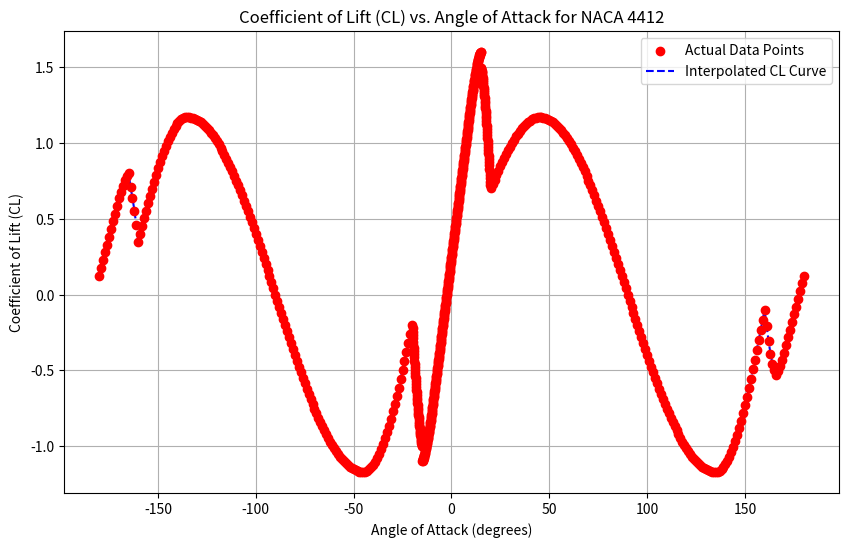

Source code (Python):
import matplotlib.pyplot as plt
import numpy as np

# def read_xplane_airfoil_data(filepath):
#     """
#     Reads an X-Plane 11 airfoil file, extracting aerodynamic coefficients.
#     Assumes the coefficient section starts with "alpha cl cd cm:".
#     """
#     # Flags to track whether we're in the aerodynamic data section
#     in_aero_section = False
    
#     # Storage for the aerodynamic coefficients
#     aero_data = {
#         "alpha": [],
#         "cl": [],
#         "cd": [],
#         "cm": []
#     }

#     with open(filepath, 'r') as file:
#         for line in file:
#             # Trim whitespace and ignore comments
#             line = line.strip()
#             if line.startswith('#') or not line:
#                 continue

#             # Check if we're entering the aerodynamic data section
#             if line.lower() == "alpha cl cd cm:":
#                 in_aero_section = True
#                 continue

#             # Process data if we're in the correct section
#             if in_aero_section:
#                 # Attempt to parse the aerodynamic data
#                 try:
#                     parts = line.split()
#                     # Check if we're transitioning out of the aerodynamic section
#                     if len(parts) < 4:
#                         break  # Exit loop if we don't have 4 parts, indicating end of aero data
#                     alpha, cl, cd, cm = map(float, parts[:4])
#                     aero_data["alpha"].append(alpha)
#                     aero_data["cl"].append(cl)
#                     aero_data["cd"].append(cd)
#                     aero_data["cm"].append(cm)
#                 except ValueError:
#                     # Handle the case where conversion to float fails
#                     print(f"Warning: Could not process line '{line}'. Skipping.")
#                     continue

#     return aero_data

# def check_lengths(aero_data):
#     """
#     Check if the lengths of alpha, cl, cd, and cm lists in the aerodynamic data are the same.
#     """
#     lengths = [len(aero_data[key]) for key in ['alpha', 'cl', 'cd', 'cm']]
#     if len(set(lengths)) == 1:
#         print("All lists are of the same length.")
#     else:
#         print("Warning: Lists are of differing lengths.")

# # Use a relative path since the file is in the same directory as the script
# filename = "physicsEngine\\NACA_4412.txt"
# aero_data = read_xplane_airfoil_data(filename)
# # 00 print(aero_data)

# # Check if alpha, cl, cd, cm are the same length
# check_lengths(aero_data)






# def transform_aero_data(aero_data):
#     """
#     Transforms the aerodynamic data into a dictionary format where CL, CD, and CM are dictionaries
#     with the angle of attack as keys and coefficients as values.
#     """
#     # Initialize the new structure
#     transformed_data = {
#         "CL": {},
#         "CD": {},
#         "CM": {}
#     }

#     # Use zip to iterate over all lists simultaneously
#     for alpha, cl, cd, cm in zip(aero_data["alpha"], aero_data["cl"], aero_data["cd"], aero_data["cm"]):
#         transformed_data["CL"][alpha] = cl
#         transformed_data["CD"][alpha] = cd
#         transformed_data["CM"][alpha] = cm

#     return transformed_data

# # Transform the aerodynamic data to the desired format
# transformed_aero_data = transform_aero_data(aero_data)
# # print(transformed_aero_data)






# Example aerodynamic coefficient lookup tables for NACA 4412 (wing) and NACA 0012 (tail)
# Note: The keys are angles of attack in degrees and the values are aerodynamic coefficients
# You should replace the example values with actual aerodynamic data

wing_aero_data = {
    # NACA 4412 wing aerodynamic data
    "CL": {
        -10: -0.5, 0: 0.0, 10: 1.0, 15: 1.3, 16: 1.4, 17: 1.2, 20: 0.9,
    },
    "CD": {
        -10: 0.02, 0: 0.006, 10: 0.02, 15: 0.03, 16: 0.031, 17: 0.033, 20: 0.045,
    },
    "CM": {
        -10: -0.1, 0: 0.0, 10: -0.02, 15: -0.05, 16: -0.055, 17: -0.06, 20: -0.1,
    }
}

# Recorded from terminal print output
wing_aero_data = {'CL': {-180.0: 0.125, -179.0: 0.176, -178.0: 0.227, -177.0: 0.278, -176.0: 0.329, -175.0: 0.38, -174.0: 0.431, -173.0: 0.482, -172.0: 0.533, -171.0: 0.584, -170.0: 0.635, -169.0: 0.67927, -168.0: 0.7193, -167.0: 0.75425, -166.0: 0.78266, -165.0: 0.8, -164.0: 0.70798, -163.0: 0.6391, -162.0: 0.55435, -161.0: 0.45732, -160.0: 0.35, -159.0: 0.40149, -158.0: 0.45277, -157.0: 0.50365, -156.0: 0.55393, -155.0: 0.60339, -154.0: 0.65186, -153.0: 0.69914, -152.0: 0.74504, -151.0: 0.78938, -150.0: 0.83198, -149.0: 0.87269, -148.0: 0.91133, -147.0: 0.94775, -146.0: 0.98182, -145.0: 1.01339, -144.0: 1.04235, -143.0: 1.06857, -142.0: 1.09196, -141.0: 1.11242, -140.0: 1.12987, -139.0: 1.14424, -138.0: 1.15548, -137.0: 1.16353, -136.0: 1.16838, -135.0: 1.17, -134.0: 1.16929, -133.0: 1.16715, -132.0: 1.16359, -131.0: 1.15861, -130.0: 1.15223, -129.0: 1.14443, -128.0: 1.13525, -127.0: 1.12468, -126.0: 1.11274, -125.0: 1.09944, -124.0: 1.08481, -123.0: 1.06885, -122.0: 1.05159, -121.0: 1.03305, -120.0: 1.01325, -119.0: 0.99222, -118.0: 0.96997, -117.0: 0.94655, -116.0: 0.92197, -115.0: 0.89627, -114.0: 0.86948, -113.0: 0.84163, -112.0: 0.81275, -111.0: 0.78288, -110.0: 0.75206, -109.0: 0.72032, -108.0: 0.68771, -107.0: 0.65426, -106.0: 0.62001, -105.0: 0.585, -104.0: 0.54928, -103.0: 0.51289, -102.0: 0.47588, -101.0: 0.43829, -100.0: 0.40016, -99.0: 0.36155, -98.0: 0.3225, -97.0: 0.28305, -96.0: 0.24326, -95.0: 0.20317, -94.0: 0.16283, -93.0: 0.1223, -92.0: 0.08162, -91.0: 0.04083, -90.0: 0.0, -89.0: -0.04083, -88.0: -0.08161, -87.0: -0.1223, -86.0: -0.16283, -85.0: -0.20317, -84.0: -0.24326, -83.0: -0.28305, -82.0: -0.3225, -81.0: -0.36155, -80.0: -0.40016, -79.0: -0.43829, -78.0: -0.47588, -77.0: -0.51289, -76.0: -0.54928, -75.0: -0.585, -74.0: -0.62001, -73.0: -0.65426, -72.0: -0.68771, -71.0: -0.72032, -70.0: -0.75206, -69.0: -0.78288, -68.0: -0.81275, -67.0: -0.84163, -66.0: -0.86948, -65.0: -0.89627, -64.0: -0.92197, -63.0: -0.94655, -62.0: -0.96997, -61.0: -0.99222, -60.0: -1.01325, -59.0: -1.03305, -58.0: -1.05159, -57.0: -1.06885, -56.0: -1.08481, -55.0: -1.09944, -54.0: -1.11274, -53.0: -1.12468, -52.0: -1.13525, -51.0: -1.14443, -50.0: -1.15223, -49.0: -1.15861, -48.0: -1.16359, -47.0: -1.16715, -46.0: -1.16929, -45.0: -1.17, -44.0: -1.16809, -43.0: -1.16235, -42.0: -1.15282, -41.0: -1.13953, -40.0: -1.12252, -39.0: -1.10188, -38.0: -1.07768, -37.0: -1.05002, -36.0: -1.019, -35.0: -0.98475, -34.0: -0.9474, -33.0: -0.9071, -32.0: -0.86401, -31.0: -0.8183, -30.0: -0.77015, -29.0: -0.71975, -28.0: -0.6673, -27.0: -0.61301, -26.0: -0.55708, -25.0: -0.49975, -24.0: -0.44123, -23.0: -0.38176, -22.0: -0.32157, -21.0: -0.26091, -20.0: -0.2, -19.9: -0.22231, -19.8: -0.24444, -19.7: -0.26638, -19.6: -0.28814, -19.5: -0.30971, -19.4: -0.33109, -19.3: -0.35228, -19.2: -0.37327, -19.1: -0.39406, -19.0: -0.41465, -18.9: -0.43503, -18.8: -0.45521, -18.7: -0.47517, -18.6: -0.49493, -18.5: -0.51446, -18.4: -0.53377, -18.3: -0.55285, -18.2: -0.57171, -18.1: -0.59033, -18.0: -0.60871, -17.9: -0.62685, -17.8: -0.64473, -17.7: -0.66237, -17.6: -0.67975, -17.5: -0.69686, -17.4: -0.7137, -17.3: -0.73026, -17.2: -0.74653, -17.1: -0.76251, -17.0: -0.77819, -16.9: -0.79356, -16.8: -0.80861, -16.7: -0.82333, -16.6: -0.83771, -16.5: -0.85173, -16.4: -0.86538, -16.3: -0.87865, -16.2: -0.89151, -16.1: -0.90395, -16.0: -0.91595, -15.9: -0.92748, -15.8: -0.9385, -15.7: -0.94899, -15.6: -0.95889, -15.5: -0.96815, -15.4: -0.9767, -15.3: -0.98442, -15.2: -0.99117, -15.1: -0.99665, -15.0: -1.0, -14.9: -1.09862, -14.8: -1.09636, -14.7: -1.09357, -14.6: -1.09039, -14.5: -1.08686, -14.4: -1.08304, -14.3: -1.07896, -14.2: -1.07463, -14.1: -1.07008, -14.0: -1.06533, -13.9: -1.06038, -13.8: -1.05525, -13.7: -1.04994, -13.6: -1.04447, -13.5: -1.03884, -13.4: -1.03305, -13.3: -1.02712, -13.2: -1.02105, -13.1: -1.01484, -13.0: -1.0085, -12.9: -1.00204, -12.8: -0.99544, -12.7: -0.98873, -12.6: -0.9819, -12.5: -0.97495, -12.4: -0.9679, -12.3: -0.96073, -12.2: -0.95345, -12.1: -0.94607, -12.0: -0.93859, -11.9: -0.93101, -11.8: -0.92333, -11.7: -0.91555, -11.6: -0.90768, -11.5: -0.89971, -11.4: -0.89166, -11.3: -0.88351, -11.2: -0.87527, -11.1: -0.86695, -11.0: -0.85854, -10.9: -0.85005, -10.8: -0.84147, -10.7: -0.83282, -10.6: -0.82408, -10.5: -0.81526, -10.4: -0.80636, -10.3: -0.79738, -10.2: -0.78833, -10.1: -0.7792, -10.0: -0.77, -9.9: -0.7598, -9.8: -0.7496, -9.7: -0.7394, -9.6: -0.7292, -9.5: -0.719, -9.4: -0.7088, -9.3: -0.6986, -9.2: -0.6884, -9.1: -0.6782, -9.0: -0.668, -8.9: -0.6578, -8.8: -0.6476, -8.7: -0.6374, -8.6: -0.6272, -8.5: -0.617, -8.4: -0.6068, -8.3: -0.5966, -8.2: -0.5864, -8.1: -0.5762, -8.0: -0.566, -7.9: -0.5558, -7.8: -0.5456, -7.7: -0.5354, -7.6: -0.5252, -7.5: -0.515, -7.4: -0.5048, -7.3: -0.4946, -7.2: -0.4844, -7.1: -0.4742, -7.0: -0.464, -6.9: -0.4538, -6.8: -0.4436, -6.7: -0.4334, -6.6: -0.4232, -6.5: -0.413, -6.4: -0.4028, -6.3: -0.3926, -6.2: -0.3824, -6.1: -0.3722, -6.0: -0.362, -5.9: -0.3518, -5.8: -0.3416, -5.7: -0.3314, -5.6: -0.3212, -5.5: -0.311, -5.4: -0.3008, -5.3: -0.2906, -5.2: -0.2804, -5.1: -0.2702, -5.0: -0.26, -4.9: -0.2498, -4.8: -0.2396, -4.7: -0.2294, -4.6: -0.2192, -4.5: -0.209, -4.4: -0.1988, -4.3: -0.1886, -4.2: -0.1784, -4.1: -0.1682, -4.0: -0.158, -3.9: -0.1478, -3.8: -0.1376, -3.7: -0.1274, -3.6: -0.1172, -3.5: -0.107, -3.4: -0.0968, -3.3: -0.0866, -3.2: -0.0764, -3.1: -0.0662, -3.0: -0.056, -2.9: -0.0458, -2.8: -0.0356, -2.7: -0.0254, -2.6: -0.0152, -2.5: -0.005, -2.4: 0.0052, -2.3: 0.0154, -2.2: 0.0256, -2.1: 0.0358, -2.0: 0.046, -1.9: 0.0562, -1.8: 0.0664, -1.7: 0.0766, -1.6: 0.0868, -1.5: 0.097, -1.4: 0.1072, -1.3: 0.1174, -1.2: 0.1276, -1.1: 0.1378, -1.0: 0.148, -0.9: 0.1582, -0.8: 0.1684, -0.7: 0.1786, -0.6: 0.1888, -0.5: 0.199, -0.4: 0.2092, -0.3: 0.2194, -0.2: 0.2296, -0.1: 0.2398, 0.0: 0.25, 0.1: 0.2602, 0.2: 0.2704, 0.3: 0.2806, 0.4: 0.2908, 0.5: 0.301, 0.6: 0.3112, 0.7: 0.3214, 0.8: 0.3316, 0.9: 0.3418, 1.0: 0.352, 1.1: 0.3622, 1.2: 0.3724, 1.3: 0.3826, 1.4: 0.3928, 1.5: 0.403, 1.6: 0.4132, 1.7: 0.4234, 1.8: 0.4336, 1.9: 0.4438, 2.0: 0.454, 2.1: 0.4642, 2.2: 0.4744, 2.3: 0.4846, 2.4: 0.4948, 2.5: 0.505, 2.6: 0.5152, 2.7: 0.5254, 2.8: 0.5356, 2.9: 0.5458, 3.0: 0.556, 3.1: 0.5662, 3.2: 0.5764, 3.3: 0.5866, 3.4: 0.5968, 3.5: 0.607, 3.6: 0.6172, 3.7: 0.6274, 3.8: 0.6376, 3.9: 0.6478, 4.0: 0.658, 4.1: 0.6682, 4.2: 0.6784, 4.3: 0.6886, 4.4: 0.6988, 4.5: 0.709, 4.6: 0.7192, 4.7: 0.7294, 4.8: 0.7396, 4.9: 0.7498, 5.0: 0.76, 5.1: 0.7702, 5.2: 0.7804, 5.3: 0.7906, 5.4: 0.8008, 5.5: 0.811, 5.6: 0.8212, 5.7: 0.8314, 5.8: 0.8416, 5.9: 0.8518, 6.0: 0.862, 6.1: 0.8722, 6.2: 0.8824, 6.3: 0.8926, 6.4: 0.9028, 6.5: 0.913, 6.6: 0.9232, 6.7: 0.9334, 6.8: 0.9436, 6.9: 0.9538, 7.0: 0.964, 7.1: 0.9742, 7.2: 0.9844, 7.3: 0.9946, 7.4: 1.0048, 7.5: 1.015, 7.6: 1.0252, 7.7: 1.0354, 7.8: 1.0456, 7.9: 1.0558, 8.0: 1.066, 8.1: 1.0762, 8.2: 1.0864, 8.3: 1.0966, 8.4: 1.1068, 8.5: 1.117, 8.6: 1.1272, 8.7: 1.1374, 8.8: 1.1476, 8.9: 1.1578, 9.0: 1.168, 9.1: 1.1782, 9.2: 1.1884, 9.3: 1.1986, 9.4: 1.2088, 9.5: 1.219, 9.6: 1.2292, 9.7: 1.2394, 9.8: 1.2496, 9.9: 1.2598, 10.0: 1.27, 10.1: 1.2792, 10.2: 1.28833, 10.3: 1.29738, 10.4: 1.30636, 10.5: 1.31526, 10.6: 1.32408, 10.7: 1.33282, 10.8: 1.34147, 10.9: 1.35005, 11.0: 1.35854, 11.1: 1.36695, 11.2: 1.37527, 11.3: 1.38351, 11.4: 1.39166, 11.5: 1.39971, 11.6: 1.40768, 11.7: 1.41555, 11.8: 1.42333, 11.9: 1.43101, 12.0: 1.43859, 12.1: 1.44607, 12.2: 1.45345, 12.3: 1.46073, 12.4: 1.4679, 12.5: 1.47495, 12.6: 1.4819, 12.7: 1.48873, 12.8: 1.49544, 12.9: 1.50204, 13.0: 1.5085, 13.1: 1.51484, 13.2: 1.52105, 13.3: 1.52712, 13.4: 1.53305, 13.5: 1.53884, 13.6: 1.54447, 13.7: 1.54994, 13.8: 1.55525, 13.9: 1.56038, 14.0: 1.56533, 14.1: 1.57008, 14.2: 1.57463, 14.3: 1.57896, 14.4: 1.58304, 14.5: 1.58686, 14.6: 1.59039, 14.7: 1.59357, 14.8: 1.59636, 14.9: 1.59862, 15.0: 1.6, 15.1: 1.49665, 15.2: 1.49117, 15.3: 1.48442, 15.4: 1.4767, 15.5: 1.46815, 15.6: 1.45889, 15.7: 1.44899, 15.8: 1.4385, 15.9: 1.42748, 16.0: 1.41595, 16.1: 1.40395, 16.2: 1.39151, 16.3: 1.37865, 16.4: 1.36538, 16.5: 1.35173, 16.6: 1.33771, 16.7: 1.32333, 16.8: 1.30861, 16.9: 1.29356, 17.0: 1.27819, 17.1: 1.26251, 17.2: 1.24653, 17.3: 1.23026, 17.4: 1.2137, 17.5: 1.19686, 17.6: 1.17975, 17.7: 1.16237, 17.8: 1.14473, 17.9: 1.12685, 18.0: 1.10871, 18.1: 1.09033, 18.2: 1.07171, 18.3: 1.05285, 18.4: 1.03377, 18.5: 1.01446, 18.6: 0.99493, 18.7: 0.97517, 18.8: 0.95521, 18.9: 0.93503, 19.0: 0.91465, 19.1: 0.89406, 19.2: 0.87327, 19.3: 0.85228, 19.4: 0.83109, 19.5: 0.80971, 19.6: 0.78814, 19.7: 0.76638, 19.8: 0.74444, 19.9: 0.72231, 20.0: 0.7, 21.0: 0.72951, 22.0: 0.75891, 23.0: 0.78807, 24.0: 0.81688, 25.0: 0.84524, 26.0: 0.87302, 27.0: 0.90012, 28.0: 0.92642, 29.0: 0.95184, 30.0: 0.97626, 31.0: 0.99959, 32.0: 1.02174, 33.0: 1.04262, 34.0: 1.06214, 35.0: 1.08024, 36.0: 1.09683, 37.0: 1.11186, 38.0: 1.12527, 39.0: 1.13699, 40.0: 1.147, 41.0: 1.15523, 42.0: 1.16167, 43.0: 1.16629, 44.0: 1.16907, 45.0: 1.17, 46.0: 1.16929, 47.0: 1.16715, 48.0: 1.16359, 49.0: 1.15861, 50.0: 1.15223, 51.0: 1.14443, 52.0: 1.13525, 53.0: 1.12468, 54.0: 1.11274, 55.0: 1.09944, 56.0: 1.08481, 57.0: 1.06885, 58.0: 1.05159, 59.0: 1.03305, 60.0: 1.01325, 61.0: 0.99222, 62.0: 0.96997, 63.0: 0.94655, 64.0: 0.92197, 65.0: 0.89627, 66.0: 0.86948, 67.0: 0.84163, 68.0: 0.81275, 69.0: 0.78288, 70.0: 0.75206, 71.0: 0.72032, 72.0: 0.68771, 73.0: 0.65426, 74.0: 0.62001, 75.0: 0.585, 76.0: 0.54928, 77.0: 0.51289, 78.0: 0.47588, 79.0: 0.43829, 80.0: 0.40016, 81.0: 0.36155, 82.0: 0.3225, 83.0: 0.28305, 84.0: 0.24326, 85.0: 0.20317, 86.0: 0.16283, 87.0: 0.1223, 88.0: 0.08161, 89.0: 0.04083, 90.0: -0.0, 91.0: -0.04083, 92.0: -0.08162, 93.0: -0.1223, 94.0: -0.16283, 95.0: -0.20317, 96.0: -0.24326, 97.0: -0.28305, 98.0: -0.3225, 99.0: -0.36155, 100.0: -0.40016, 101.0: -0.43829, 102.0: -0.47588, 103.0: -0.51289, 104.0: -0.54928, 105.0: -0.585, 106.0: -0.62001, 107.0: -0.65426, 108.0: -0.68771, 109.0: -0.72032, 110.0: -0.75206, 111.0: -0.78288, 112.0: -0.81275, 113.0: -0.84163, 114.0: -0.86948, 115.0: -0.89627, 116.0: -0.92197, 117.0: -0.94655, 118.0: -0.96997, 119.0: -0.99222, 120.0: -1.01325, 121.0: -1.03305, 122.0: -1.05159, 123.0: -1.06885, 124.0: -1.08481, 125.0: -1.09944, 126.0: -1.11274, 127.0: -1.12468, 128.0: -1.13525, 129.0: -1.14443, 130.0: -1.15223, 131.0: -1.15861, 132.0: -1.16359, 133.0: -1.16715, 134.0: -1.16929, 135.0: -1.17, 136.0: -1.16789, 137.0: -1.16156, 138.0: -1.15105, 139.0: -1.13638, 140.0: -1.11763, 141.0: -1.09486, 142.0: -1.06816, 143.0: -1.03765, 144.0: -1.00343, 145.0: -0.96565, 146.0: -0.92445, 147.0: -0.88, 148.0: -0.83247, 149.0: -0.78204, 150.0: -0.72893, 151.0: -0.67333, 152.0: -0.61548, 153.0: -0.55558, 154.0: -0.49389, 155.0: -0.43065, 156.0: -0.3661, 157.0: -0.3005, 158.0: -0.23411, 159.0: -0.16719, 160.0: -0.1, 161.0: -0.20732, 162.0: -0.30435, 163.0: -0.3891, 164.0: -0.45798, 165.0: -0.5, 166.0: -0.53266, 167.0: -0.50425, 168.0: -0.4693, 169.0: -0.42927, 170.0: -0.385, 171.0: -0.334, 172.0: -0.283, 173.0: -0.232, 174.0: -0.181, 175.0: -0.13, 176.0: -0.079, 177.0: -0.028, 178.0: 0.023, 179.0: 0.074, 180.0: 0.125}, 'CD': {-180.0: 0.02402, -179.0: 0.02402, -178.0: 0.02428, -177.0: 0.02489, -176.0: 0.02593, -175.0: 0.02744, -174.0: 0.02946, -173.0: 0.03201, -172.0: 0.03513, -171.0: 0.03883, -170.0: 0.04315, -169.0: 0.0481, -168.0: 0.05371, -167.0: 0.05998, -166.0: 0.06694, -165.0: 0.07461, -164.0: 0.08299, -163.0: 0.09211, -162.0: 0.10198, -161.0: 0.1126, -160.0: 0.124, -159.0: 0.12901, -158.0: 0.13507, -157.0: 0.14215, -156.0: 0.15022, -155.0: 0.15926, -154.0: 0.16923, -153.0: 0.18011, -152.0: 0.19188, -151.0: 0.20449, -150.0: 0.21793, -149.0: 0.23217, -148.0: 0.24717, -147.0: 0.2629, -146.0: 0.27934, -145.0: 0.29646, -144.0: 0.31422, -143.0: 0.33259, -142.0: 0.35154, -141.0: 0.37104, -140.0: 0.39105, -139.0: 0.41155, -138.0: 0.43251, -137.0: 0.45388, -136.0: 0.47564, -135.0: 0.49775, -134.0: 0.52018, -133.0: 0.5429, -132.0: 0.56587, -131.0: 0.58905, -130.0: 0.61242, -129.0: 0.63593, -128.0: 0.65956, -127.0: 0.68326, -126.0: 0.707, -125.0: 0.73076, -124.0: 0.75448, -123.0: 0.77814, -122.0: 0.80169, -121.0: 0.82511, -120.0: 0.84835, -119.0: 0.87138, -118.0: 0.89417, -117.0: 0.91667, -116.0: 0.93885, -115.0: 0.96067, -114.0: 0.98209, -113.0: 1.00308, -112.0: 1.02361, -111.0: 1.04362, -110.0: 1.06309, -109.0: 1.08198, -108.0: 1.10024, -107.0: 1.11785, -106.0: 1.13476, -105.0: 1.15094, -104.0: 1.16635, -103.0: 1.18095, -102.0: 1.1947, -101.0: 1.20757, -100.0: 1.21952, -99.0: 1.23051, -98.0: 1.24049, -97.0: 1.24945, -96.0: 1.25733, -95.0: 1.2641, -94.0: 1.26973, -93.0: 1.27417, -92.0: 1.27738, -91.0: 1.27934, -90.0: 1.28, -89.0: 1.2793, -88.0: 1.27723, -87.0: 1.27383, -86.0: 1.26914, -85.0: 1.26319, -84.0: 1.25602, -83.0: 1.24768, -82.0: 1.2382, -81.0: 1.22763, -80.0: 1.21599, -79.0: 1.20334, -78.0: 1.18971, -77.0: 1.17513, -76.0: 1.15965, -75.0: 1.14332, -74.0: 1.12616, -73.0: 1.10821, -72.0: 1.08952, -71.0: 1.07013, -70.0: 1.05007, -69.0: 1.02939, -68.0: 1.00812, -67.0: 0.9863, -66.0: 0.96398, -65.0: 0.94118, -64.0: 0.91795, -63.0: 0.89433, -62.0: 0.87036, -61.0: 0.84607, -60.0: 0.82151, -59.0: 0.79671, -58.0: 0.77171, -57.0: 0.74654, -56.0: 0.72126, -55.0: 0.69588, -54.0: 0.67046, -53.0: 0.64503, -52.0: 0.61962, -51.0: 0.59428, -50.0: 0.56903, -49.0: 0.54393, -48.0: 0.51899, -47.0: 0.49427, -46.0: 0.46979, -45.0: 0.44559, -44.0: 0.42171, -43.0: 0.39818, -42.0: 0.37504, -41.0: 0.35231, -40.0: 0.33005, -39.0: 0.30827, -38.0: 0.28702, -37.0: 0.26632, -36.0: 0.24622, -35.0: 0.22674, -34.0: 0.20792, -33.0: 0.18979, -32.0: 0.17238, -31.0: 0.15572, -30.0: 0.13985, -29.0: 0.12479, -28.0: 0.11058, -27.0: 0.09725, -26.0: 0.08483, -25.0: 0.07334, -24.0: 0.06282, -23.0: 0.0533, -22.0: 0.0448, -21.0: 0.03736, -20.0: 0.031, -19.9: 0.03071, -19.8: 0.03041, -19.7: 0.03012, -19.6: 0.02984, -19.5: 0.02955, -19.4: 0.02927, -19.3: 0.02898, -19.2: 0.0287, -19.1: 0.02843, -19.0: 0.02815, -18.9: 0.02788, -18.8: 0.0276, -18.7: 0.02733, -18.6: 0.02706, -18.5: 0.0268, -18.4: 0.02653, -18.3: 0.02627, -18.2: 0.02601, -18.1: 0.02575, -18.0: 0.02549, -17.9: 0.02524, -17.8: 0.02499, -17.7: 0.02473, -17.6: 0.02448, -17.5: 0.02424, -17.4: 0.02399, -17.3: 0.02375, -17.2: 0.02351, -17.1: 0.02327, -17.0: 0.02303, -16.9: 0.02279, -16.8: 0.02256, -16.7: 0.02232, -16.6: 0.02209, -16.5: 0.02186, -16.4: 0.02164, -16.3: 0.02141, -16.2: 0.02119, -16.1: 0.02097, -16.0: 0.02075, -15.9: 0.02053, -15.8: 0.02031, -15.7: 0.0201, -15.6: 0.01989, -15.5: 0.01968, -15.4: 0.01947, -15.3: 0.01926, -15.2: 0.01906, -15.1: 0.01885, -15.0: 0.01865, -14.9: 0.01845, -14.8: 0.01825, -14.7: 0.01806, -14.6: 0.01786, -14.5: 0.01767, -14.4: 0.01748, -14.3: 0.01729, -14.2: 0.01711, -14.1: 0.01692, -14.0: 0.01674, -13.9: 0.01655, -13.8: 0.01637, -13.7: 0.0162, -13.6: 0.01602, -13.5: 0.01584, -13.4: 0.01567, -13.3: 0.0155, -13.2: 0.01533, -13.1: 0.01516, -13.0: 0.015, -12.9: 0.01483, -12.8: 0.01467, -12.7: 0.01451, -12.6: 0.01435, -12.5: 0.01419, -12.4: 0.01403, -12.3: 0.01388, -12.2: 0.01373, -12.1: 0.01358, -12.0: 0.01343, -11.9: 0.01328, -11.8: 0.01313, -11.7: 0.01299, -11.6: 0.01285, -11.5: 0.01271, -11.4: 0.01257, -11.3: 0.01243, -11.2: 0.01229, -11.1: 0.01216, -11.0: 0.01203, -10.9: 0.01189, -10.8: 0.01177, -10.7: 0.01164, -10.6: 0.01151, -10.5: 0.01139, -10.4: 0.01126, -10.3: 0.01114, -10.2: 0.01102, -10.1: 0.0109, -10.0: 0.01079, -9.9: 0.01067, -9.8: 0.01056, -9.7: 0.01045, -9.6: 0.01034, -9.5: 0.01023, -9.4: 0.01012, -9.3: 0.01002, -9.2: 0.00991, -9.1: 0.00981, -9.0: 0.00971, -8.9: 0.00961, -8.8: 0.00951, -8.7: 0.00941, -8.6: 0.00932, -8.5: 0.00923, -8.4: 0.00913, -8.3: 0.00904, -8.2: 0.00895, -8.1: 0.00887, -8.0: 0.00878, -7.9: 0.0087, -7.8: 0.00861, -7.7: 0.00853, -7.6: 0.00845, -7.5: 0.00837, -7.4: 0.0083, -7.3: 0.00822, -7.2: 0.00815, -7.1: 0.00807, -7.0: 0.008, -6.9: 0.00793, -6.8: 0.00786, -6.7: 0.0078, -6.6: 0.00773, -6.5: 0.00767, -6.4: 0.0076, -6.3: 0.00754, -6.2: 0.00748, -6.1: 0.00742, -6.0: 0.00736, -5.9: 0.00731, -5.8: 0.00725, -5.7: 0.0072, -5.6: 0.00715, -5.5: 0.0071, -5.4: 0.00705, -5.3: 0.007, -5.2: 0.00695, -5.1: 0.00691, -5.0: 0.00686, -4.9: 0.00682, -4.8: 0.00678, -4.7: 0.00673, -4.6: 0.0067, -4.5: 0.00666, -4.4: 0.00662, -4.3: 0.00658, -4.2: 0.00655, -4.1: 0.00652, -4.0: 0.00648, -3.9: 0.00645, -3.8: 0.00642, -3.7: 0.00639, -3.6: 0.00637, -3.5: 0.00634, -3.4: 0.00631, -3.3: 0.00629, -3.2: 0.00627, -3.1: 0.00624, -3.0: 0.00622, -2.9: 0.0062, -2.8: 0.00618, -2.7: 0.00617, -2.6: 0.00615, -2.5: 0.00613, -2.4: 0.00612, -2.3: 0.00611, -2.2: 0.00609, -2.1: 0.00608, -2.0: 0.00607, -1.9: 0.00606, -1.8: 0.00605, -1.7: 0.00604, -1.6: 0.00603, -1.5: 0.00603, -1.4: 0.00602, -1.3: 0.00602, -1.2: 0.00601, -1.1: 0.00601, -1.0: 0.00601, -0.9: 0.006, -0.8: 0.006, -0.7: 0.006, -0.6: 0.006, -0.5: 0.006, -0.4: 0.006, -0.3: 0.006, -0.2: 0.006, -0.1: 0.006, 0.0: 0.00601, 0.1: 0.00601, 0.2: 0.00601, 0.3: 0.00602, 0.4: 0.00602, 0.5: 0.00603, 0.6: 0.00603, 0.7: 0.00604, 0.8: 0.00605, 0.9: 0.00606, 1.0: 0.00607, 1.1: 0.00608, 1.2: 0.00609, 1.3: 0.0061, 1.4: 0.00612, 1.5: 0.00613, 1.6: 0.00615, 1.7: 0.00616, 1.8: 0.00618, 1.9: 0.0062, 2.0: 0.00622, 2.1: 0.00624, 2.2: 0.00626, 2.3: 0.00629, 2.4: 0.00631, 2.5: 0.00633, 2.6: 0.00636, 2.7: 0.00639, 2.8: 0.00642, 2.9: 0.00645, 3.0: 0.00648, 3.1: 0.00651, 3.2: 0.00654, 3.3: 0.00658, 3.4: 0.00661, 3.5: 0.00665, 3.6: 0.00669, 3.7: 0.00673, 3.8: 0.00677, 3.9: 0.00681, 4.0: 0.00685, 4.1: 0.0069, 4.2: 0.00694, 4.3: 0.00699, 4.4: 0.00704, 4.5: 0.00709, 4.6: 0.00714, 4.7: 0.00719, 4.8: 0.00724, 4.9: 0.0073, 5.0: 0.00735, 5.1: 0.00741, 5.2: 0.00747, 5.3: 0.00753, 5.4: 0.00759, 5.5: 0.00765, 5.6: 0.00772, 5.7: 0.00778, 5.8: 0.00785, 5.9: 0.00792, 6.0: 0.00799, 6.1: 0.00806, 6.2: 0.00813, 6.3: 0.00821, 6.4: 0.00828, 6.5: 0.00836, 6.6: 0.00844, 6.7: 0.00852, 6.8: 0.0086, 6.9: 0.00868, 7.0: 0.00876, 7.1: 0.00885, 7.2: 0.00894, 7.3: 0.00903, 7.4: 0.00912, 7.5: 0.00921, 7.6: 0.0093, 7.7: 0.0094, 7.8: 0.00949, 7.9: 0.00959, 8.0: 0.00969, 8.1: 0.00979, 8.2: 0.00989, 8.3: 0.01, 8.4: 0.0101, 8.5: 0.01021, 8.6: 0.01032, 8.7: 0.01043, 8.8: 0.01054, 8.9: 0.01065, 9.0: 0.01077, 9.1: 0.01088, 9.2: 0.011, 9.3: 0.01112, 9.4: 0.01124, 9.5: 0.01136, 9.6: 0.01149, 9.7: 0.01161, 9.8: 0.01174, 9.9: 0.01187, 10.0: 0.012, 10.1: 0.01213, 10.2: 0.01227, 10.3: 0.0124, 10.4: 0.01254, 10.5: 0.01268, 10.6: 0.01282, 10.7: 0.01296, 10.8: 0.0131, 10.9: 0.01325, 11.0: 0.0134, 11.1: 0.01355, 11.2: 0.0137, 11.3: 0.01385, 11.4: 0.014, 11.5: 0.01416, 11.6: 0.01432, 11.7: 0.01448, 11.8: 0.01464, 11.9: 0.0148, 12.0: 0.01496, 12.1: 0.01513, 12.2: 0.0153, 12.3: 0.01547, 12.4: 0.01564, 12.5: 0.01581, 12.6: 0.01598, 12.7: 0.01616, 12.8: 0.01634, 12.9: 0.01652, 13.0: 0.0167, 13.1: 0.01688, 13.2: 0.01707, 13.3: 0.01726, 13.4: 0.01744, 13.5: 0.01763, 13.6: 0.01783, 13.7: 0.01802, 13.8: 0.01822, 13.9: 0.01841, 14.0: 0.01861, 14.1: 0.01881, 14.2: 0.01902, 14.3: 0.01922, 14.4: 0.01943, 14.5: 0.01964, 14.6: 0.01985, 14.7: 0.02006, 14.8: 0.02027, 14.9: 0.02049, 15.0: 0.02071, 15.1: 0.02092, 15.2: 0.02115, 15.3: 0.02137, 15.4: 0.02159, 15.5: 0.02182, 15.6: 0.02205, 15.7: 0.02228, 15.8: 0.02251, 15.9: 0.02275, 16.0: 0.02298, 16.1: 0.02322, 16.2: 0.02346, 16.3: 0.0237, 16.4: 0.02394, 16.5: 0.02419, 16.6: 0.02444, 16.7: 0.02469, 16.8: 0.02494, 16.9: 0.02519, 17.0: 0.02544, 17.1: 0.0257, 17.2: 0.02596, 17.3: 0.02622, 17.4: 0.02648, 17.5: 0.02675, 17.6: 0.02701, 17.7: 0.02728, 17.8: 0.02755, 17.9: 0.02782, 18.0: 0.0281, 18.1: 0.02837, 18.2: 0.02865, 18.3: 0.02893, 18.4: 0.02921, 18.5: 0.02949, 18.6: 0.02978, 18.7: 0.03007, 18.8: 0.03036, 18.9: 0.03065, 19.0: 0.03094, 19.1: 0.03124, 19.2: 0.03153, 19.3: 0.03183, 19.4: 0.03213, 19.5: 0.03244, 19.6: 0.03274, 19.7: 0.03305, 19.8: 0.03336, 19.9: 0.03367, 20.0: 0.03398, 21.0: 0.0403, 22.0: 0.0477, 23.0: 0.05615, 24.0: 0.06563, 25.0: 0.0761, 26.0: 0.08754, 27.0: 0.09991, 28.0: 0.11319, 29.0: 0.12735, 30.0: 0.14235, 31.0: 0.15817, 32.0: 0.17478, 33.0: 0.19213, 34.0: 0.21021, 35.0: 0.22898, 36.0: 0.2484, 37.0: 0.26845, 38.0: 0.28909, 39.0: 0.31029, 40.0: 0.332, 41.0: 0.35421, 42.0: 0.37688, 43.0: 0.39997, 44.0: 0.42344, 45.0: 0.44727, 46.0: 0.47141, 47.0: 0.49583, 48.0: 0.5205, 49.0: 0.54538, 50.0: 0.57043, 51.0: 0.59561, 52.0: 0.6209, 53.0: 0.64625, 54.0: 0.67163, 55.0: 0.697, 56.0: 0.72232, 57.0: 0.74756, 58.0: 0.77267, 59.0: 0.79762, 60.0: 0.82237, 61.0: 0.84688, 62.0: 0.87112, 63.0: 0.89505, 64.0: 0.91862, 65.0: 0.9418, 66.0: 0.96456, 67.0: 0.98684, 68.0: 1.00862, 69.0: 1.02985, 70.0: 1.05049, 71.0: 1.07051, 72.0: 1.08987, 73.0: 1.10852, 74.0: 1.12643, 75.0: 1.14356, 76.0: 1.15987, 77.0: 1.17532, 78.0: 1.18987, 79.0: 1.20348, 80.0: 1.21611, 81.0: 1.22772, 82.0: 1.23828, 83.0: 1.24774, 84.0: 1.25606, 85.0: 1.26322, 86.0: 1.26916, 87.0: 1.27384, 88.0: 1.27724, 89.0: 1.2793, 90.0: 1.28, 91.0: 1.27934, 92.0: 1.2774, 93.0: 1.27421, 94.0: 1.2698, 95.0: 1.26422, 96.0: 1.2575, 97.0: 1.24968, 98.0: 1.24079, 99.0: 1.23087, 100.0: 1.21997, 101.0: 1.20812, 102.0: 1.19534, 103.0: 1.1817, 104.0: 1.16721, 105.0: 1.15192, 106.0: 1.13587, 107.0: 1.11909, 108.0: 1.10162, 109.0: 1.0835, 110.0: 1.06476, 111.0: 1.04545, 112.0: 1.02559, 113.0: 1.00524, 114.0: 0.98442, 115.0: 0.96317, 116.0: 0.94153, 117.0: 0.91953, 118.0: 0.89722, 119.0: 0.87463, 120.0: 0.8518, 121.0: 0.82875, 122.0: 0.80554, 123.0: 0.78219, 124.0: 0.75874, 125.0: 0.73523, 126.0: 0.7117, 127.0: 0.68817, 128.0: 0.66468, 129.0: 0.64128, 130.0: 0.61798, 131.0: 0.59484, 132.0: 0.57188, 133.0: 0.54914, 134.0: 0.52665, 135.0: 0.50445, 136.0: 0.48256, 137.0: 0.46103, 138.0: 0.43988, 139.0: 0.41916, 140.0: 0.39888, 141.0: 0.37909, 142.0: 0.35982, 143.0: 0.34109, 144.0: 0.32294, 145.0: 0.30541, 146.0: 0.28851, 147.0: 0.27229, 148.0: 0.25677, 149.0: 0.24198, 150.0: 0.22796, 151.0: 0.21472, 152.0: 0.20231, 153.0: 0.19075, 154.0: 0.18006, 155.0: 0.17028, 156.0: 0.16144, 157.0: 0.15355, 158.0: 0.14666, 159.0: 0.14078, 160.0: 0.13593, 161.0: 0.12377, 162.0: 0.11238, 163.0: 0.10177, 164.0: 0.09192, 165.0: 0.08282, 166.0: 0.07445, 167.0: 0.0668, 168.0: 0.05985, 169.0: 0.05359, 170.0: 0.048, 171.0: 0.04306, 172.0: 0.03875, 173.0: 0.03506, 174.0: 0.03195, 175.0: 0.02941, 176.0: 0.02741, 177.0: 0.02591, 178.0: 0.02488, 179.0: 0.02427, 180.0: 0.02402}, 'CM': {-180.0: -0.0, -179.0: 0.0001, -178.0: 0.00021, -177.0: 0.00033, -176.0: 0.00045, -175.0: 0.0006, -174.0: 0.00077, -173.0: 0.00098, -172.0: 0.00122, -171.0: 0.00152, -170.0: 0.00187, -169.0: 0.00229, -168.0: 0.00279, -167.0: 0.00337, -166.0: 0.00405, -165.0: 0.00483, -164.0: 0.00572, -163.0: 0.00673, -162.0: 0.00788, -161.0: 0.00916, -160.0: 0.0106, -159.0: 0.01156, -158.0: 0.01265, -157.0: 0.01389, -156.0: 0.01528, -155.0: 0.01683, -154.0: 0.01855, -153.0: 0.02044, -152.0: 0.02252, -151.0: 0.02479, -150.0: 0.02724, -149.0: 0.02989, -148.0: 0.03274, -147.0: 0.0358, -146.0: 0.03905, -145.0: 0.04251, -144.0: 0.04617, -143.0: 0.05004, -142.0: 0.05411, -141.0: 0.05837, -140.0: 0.06284, -139.0: 0.0675, -138.0: 0.07235, -137.0: 0.07739, -136.0: 0.0826, -135.0: 0.08799, -134.0: 0.09355, -133.0: 0.09926, -132.0: 0.10513, -131.0: 0.11114, -130.0: 0.11728, -129.0: 0.12355, -128.0: 0.12993, -127.0: 0.13642, -126.0: 0.14299, -125.0: 0.14965, -124.0: 0.15637, -123.0: 0.16315, -122.0: 0.16997, -121.0: 0.17681, -120.0: 0.18367, -119.0: 0.19053, -118.0: 0.19738, -117.0: 0.20419, -116.0: 0.21096, -115.0: 0.21766, -114.0: 0.2243, -113.0: 0.23084, -112.0: 0.23727, -111.0: 0.24358, -110.0: 0.24974, -109.0: 0.25576, -108.0: 0.2616, -107.0: 0.26725, -106.0: 0.2727, -105.0: 0.27793, -104.0: 0.28293, -103.0: 0.28767, -102.0: 0.29215, -101.0: 0.29635, -100.0: 0.30025, -99.0: 0.30384, -98.0: 0.30711, -97.0: 0.31003, -96.0: 0.31261, -95.0: 0.31482, -94.0: 0.31666, -93.0: 0.3181, -92.0: 0.31915, -91.0: 0.31979, -90.0: 0.32, -89.0: 0.31978, -88.0: 0.31911, -87.0: 0.31802, -86.0: 0.31651, -85.0: 0.3146, -84.0: 0.31229, -83.0: 0.3096, -82.0: 0.30654, -81.0: 0.30313, -80.0: 0.29938, -79.0: 0.29531, -78.0: 0.29093, -77.0: 0.28625, -76.0: 0.2813, -75.0: 0.27609, -74.0: 0.27063, -73.0: 0.26495, -72.0: 0.25905, -71.0: 0.25296, -70.0: 0.24669, -69.0: 0.24025, -68.0: 0.23368, -67.0: 0.22697, -66.0: 0.22016, -65.0: 0.21325, -64.0: 0.20626, -63.0: 0.19921, -62.0: 0.19212, -61.0: 0.185, -60.0: 0.17786, -59.0: 0.17073, -58.0: 0.16361, -57.0: 0.15653, -56.0: 0.14949, -55.0: 0.14251, -54.0: 0.1356, -53.0: 0.12879, -52.0: 0.12207, -51.0: 0.11546, -50.0: 0.10898, -49.0: 0.10263, -48.0: 0.09642, -47.0: 0.09037, -46.0: 0.08448, -45.0: 0.07877, -44.0: 0.07231, -43.0: 0.06646, -42.0: 0.06121, -41.0: 0.05654, -40.0: 0.05243, -39.0: 0.04886, -38.0: 0.04581, -37.0: 0.04325, -36.0: 0.04116, -35.0: 0.03951, -34.0: 0.03828, -33.0: 0.03744, -32.0: 0.03696, -31.0: 0.03682, -30.0: 0.03699, -29.0: 0.03745, -28.0: 0.03815, -27.0: 0.03909, -26.0: 0.04023, -25.0: 0.04155, -24.0: 0.04302, -23.0: 0.04462, -22.0: 0.04634, -21.0: 0.04813, -20.0: 0.05, -19.9: 0.049, -19.8: 0.048, -19.7: 0.047, -19.6: 0.046, -19.5: 0.045, -19.4: 0.044, -19.3: 0.043, -19.2: 0.042, -19.1: 0.041, -19.0: 0.04, -18.9: 0.039, -18.8: 0.038, -18.7: 0.037, -18.6: 0.036, -18.5: 0.035, -18.4: 0.034, -18.3: 0.033, -18.2: 0.032, -18.1: 0.031, -18.0: 0.03, -17.9: 0.029, -17.8: 0.028, -17.7: 0.027, -17.6: 0.026, -17.5: 0.025, -17.4: 0.024, -17.3: 0.023, -17.2: 0.022, -17.1: 0.021, -17.0: 0.02, -16.9: 0.019, -16.8: 0.018, -16.7: 0.017, -16.6: 0.016, -16.5: 0.015, -16.4: 0.014, -16.3: 0.013, -16.2: 0.012, -16.1: 0.011, -16.0: 0.01, -15.9: 0.009, -15.8: 0.008, -15.7: 0.007, -15.6: 0.006, -15.5: 0.005, -15.4: 0.004, -15.3: 0.003, -15.2: 0.002, -15.1: 0.001, -15.0: 0.0, -14.9: -0.001, -14.8: -0.002, -14.7: -0.003, -14.6: -0.004, -14.5: -0.005, -14.4: -0.006, -14.3: -0.007, -14.2: -0.008, -14.1: -0.009, -14.0: -0.01, -13.9: -0.011, -13.8: -0.012, -13.7: -0.013, -13.6: -0.014, -13.5: -0.015, -13.4: -0.016, -13.3: -0.017, -13.2: -0.018, -13.1: -0.019, -13.0: -0.02, -12.9: -0.021, -12.8: -0.022, -12.7: -0.023, -12.6: -0.024, -12.5: -0.025, -12.4: -0.026, -12.3: -0.027, -12.2: -0.028, -12.1: -0.029, -12.0: -0.03, -11.9: -0.031, -11.8: -0.032, -11.7: -0.033, -11.6: -0.034, -11.5: -0.035, -11.4: -0.036, -11.3: -0.037, -11.2: -0.038, -11.1: -0.039, -11.0: -0.04, -10.9: -0.041, -10.8: -0.042, -10.7: -0.043, -10.6: -0.044, -10.5: -0.045, -10.4: -0.046, -10.3: -0.047, -10.2: -0.048, -10.1: -0.049, -10.0: -0.05, -9.9: -0.0499, -9.8: -0.04981, -9.7: -0.04971, -9.6: -0.04962, -9.5: -0.04952, -9.4: -0.04942, -9.3: -0.04933, -9.2: -0.04923, -9.1: -0.04913, -9.0: -0.04904, -8.9: -0.04894, -8.8: -0.04885, -8.7: -0.04875, -8.6: -0.04865, -8.5: -0.04856, -8.4: -0.04846, -8.3: -0.04837, -8.2: -0.04827, -8.1: -0.04817, -8.0: -0.04808, -7.9: -0.04798, -7.8: -0.04788, -7.7: -0.04779, -7.6: -0.04769, -7.5: -0.0476, -7.4: -0.0475, -7.3: -0.0474, -7.2: -0.04731, -7.1: -0.04721, -7.0: -0.04712, -6.9: -0.04702, -6.8: -0.04692, -6.7: -0.04683, -6.6: -0.04673, -6.5: -0.04663, -6.4: -0.04654, -6.3: -0.04644, -6.2: -0.04635, -6.1: -0.04625, -6.0: -0.04615, -5.9: -0.04606, -5.8: -0.04596, -5.7: -0.04587, -5.6: -0.04577, -5.5: -0.04567, -5.4: -0.04558, -5.3: -0.04548, -5.2: -0.04538, -5.1: -0.04529, -5.0: -0.04519, -4.9: -0.0451, -4.8: -0.045, -4.7: -0.0449, -4.6: -0.04481, -4.5: -0.04471, -4.4: -0.04462, -4.3: -0.04452, -4.2: -0.04442, -4.1: -0.04433, -4.0: -0.04423, -3.9: -0.04413, -3.8: -0.04404, -3.7: -0.04394, -3.6: -0.04385, -3.5: -0.04375, -3.4: -0.04365, -3.3: -0.04356, -3.2: -0.04346, -3.1: -0.04337, -3.0: -0.04327, -2.9: -0.04317, -2.8: -0.04308, -2.7: -0.04298, -2.6: -0.04288, -2.5: -0.04279, -2.4: -0.04269, -2.3: -0.0426, -2.2: -0.0425, -2.1: -0.0424, -2.0: -0.04231, -1.9: -0.04221, -1.8: -0.04212, -1.7: -0.04202, -1.6: -0.04192, -1.5: -0.04183, -1.4: -0.04173, -1.3: -0.04163, -1.2: -0.04154, -1.1: -0.04144, -1.0: -0.04135, -0.9: -0.04125, -0.8: -0.04115, -0.7: -0.04106, -0.6: -0.04096, -0.5: -0.04087, -0.4: -0.04077, -0.3: -0.04067, -0.2: -0.04058, -0.1: -0.04048, 0.0: -0.04038, 0.1: -0.04029, 0.2: -0.04019, 0.3: -0.0401, 0.4: -0.04, 0.5: -0.0399, 0.6: -0.03981, 0.7: -0.03971, 0.8: -0.03962, 0.9: -0.03952, 1.0: -0.03942, 1.1: -0.03933, 1.2: -0.03923, 1.3: -0.03913, 1.4: -0.03904, 1.5: -0.03894, 1.6: -0.03885, 1.7: -0.03875, 1.8: -0.03865, 1.9: -0.03856, 2.0: -0.03846, 2.1: -0.03837, 2.2: -0.03827, 2.3: -0.03817, 2.4: -0.03808, 2.5: -0.03798, 2.6: -0.03788, 2.7: -0.03779, 2.8: -0.03769, 2.9: -0.0376, 3.0: -0.0375, 3.1: -0.0374, 3.2: -0.03731, 3.3: -0.03721, 3.4: -0.03712, 3.5: -0.03702, 3.6: -0.03692, 3.7: -0.03683, 3.8: -0.03673, 3.9: -0.03663, 4.0: -0.03654, 4.1: -0.03644, 4.2: -0.03635, 4.3: -0.03625, 4.4: -0.03615, 4.5: -0.03606, 4.6: -0.03596, 4.7: -0.03587, 4.8: -0.03577, 4.9: -0.03567, 5.0: -0.03558, 5.1: -0.03548, 5.2: -0.03538, 5.3: -0.03529, 5.4: -0.03519, 5.5: -0.0351, 5.6: -0.035, 5.7: -0.0349, 5.8: -0.03481, 5.9: -0.03471, 6.0: -0.03462, 6.1: -0.03452, 6.2: -0.03442, 6.3: -0.03433, 6.4: -0.03423, 6.5: -0.03413, 6.6: -0.03404, 6.7: -0.03394, 6.8: -0.03385, 6.9: -0.03375, 7.0: -0.03365, 7.1: -0.03356, 7.2: -0.03346, 7.3: -0.03337, 7.4: -0.03327, 7.5: -0.03317, 7.6: -0.03308, 7.7: -0.03298, 7.8: -0.03288, 7.9: -0.03279, 8.0: -0.03269, 8.1: -0.0326, 8.2: -0.0325, 8.3: -0.0324, 8.4: -0.03231, 8.5: -0.03221, 8.6: -0.03212, 8.7: -0.03202, 8.8: -0.03192, 8.9: -0.03183, 9.0: -0.03173, 9.1: -0.03163, 9.2: -0.03154, 9.3: -0.03144, 9.4: -0.03135, 9.5: -0.03125, 9.6: -0.03115, 9.7: -0.03106, 9.8: -0.03096, 9.9: -0.03087, 10.0: -0.03077, 10.1: -0.03067, 10.2: -0.03058, 10.3: -0.03048, 10.4: -0.03038, 10.5: -0.03029, 10.6: -0.03019, 10.7: -0.0301, 10.8: -0.03, 10.9: -0.0299, 11.0: -0.02981, 11.1: -0.02971, 11.2: -0.02962, 11.3: -0.02952, 11.4: -0.02942, 11.5: -0.02933, 11.6: -0.02923, 11.7: -0.02913, 11.8: -0.02904, 11.9: -0.02894, 12.0: -0.02885, 12.1: -0.02875, 12.2: -0.02865, 12.3: -0.02856, 12.4: -0.02846, 12.5: -0.02837, 12.6: -0.02827, 12.7: -0.02817, 12.8: -0.02808, 12.9: -0.02798, 13.0: -0.02788, 13.1: -0.02779, 13.2: -0.02769, 13.3: -0.0276, 13.4: -0.0275, 13.5: -0.0274, 13.6: -0.02731, 13.7: -0.02721, 13.8: -0.02712, 13.9: -0.02702, 14.0: -0.02692, 14.1: -0.02683, 14.2: -0.02673, 14.3: -0.02663, 14.4: -0.02654, 14.5: -0.02644, 14.6: -0.02635, 14.7: -0.02625, 14.8: -0.02615, 14.9: -0.02606, 15.0: -0.02596, 15.1: -0.02587, 15.2: -0.02577, 15.3: -0.02567, 15.4: -0.02558, 15.5: -0.02548, 15.6: -0.02538, 15.7: -0.02529, 15.8: -0.02519, 15.9: -0.0251, 16.0: -0.025, 16.1: -0.02625, 16.2: -0.0275, 16.3: -0.02875, 16.4: -0.03, 16.5: -0.03125, 16.6: -0.0325, 16.7: -0.03375, 16.8: -0.035, 16.9: -0.03625, 17.0: -0.0375, 17.1: -0.03875, 17.2: -0.04, 17.3: -0.04125, 17.4: -0.0425, 17.5: -0.04375, 17.6: -0.045, 17.7: -0.04625, 17.8: -0.0475, 17.9: -0.04875, 18.0: -0.05, 18.1: -0.05125, 18.2: -0.0525, 18.3: -0.05375, 18.4: -0.055, 18.5: -0.05625, 18.6: -0.0575, 18.7: -0.05875, 18.8: -0.06, 18.9: -0.06125, 19.0: -0.0625, 19.1: -0.06375, 19.2: -0.065, 19.3: -0.06625, 19.4: -0.0675, 19.5: -0.06875, 19.6: -0.07, 19.7: -0.07125, 19.8: -0.0725, 19.9: -0.07375, 20.0: -0.075, 21.0: -0.07214, 22.0: -0.06936, 23.0: -0.06666, 24.0: -0.06407, 25.0: -0.06161, 26.0: -0.0593, 27.0: -0.05718, 28.0: -0.05525, 29.0: -0.05356, 30.0: -0.05212, 31.0: -0.05096, 32.0: -0.05011, 33.0: -0.0496, 34.0: -0.04946, 35.0: -0.0497, 36.0: -0.05036, 37.0: -0.05146, 38.0: -0.05304, 39.0: -0.0551, 40.0: -0.05768, 41.0: -0.0608, 42.0: -0.06448, 43.0: -0.06874, 44.0: -0.0736, 45.0: -0.07907, 46.0: -0.08478, 47.0: -0.09066, 48.0: -0.0967, 49.0: -0.1029, 50.0: -0.10924, 51.0: -0.11572, 52.0: -0.12232, 53.0: -0.12903, 54.0: -0.13584, 55.0: -0.14274, 56.0: -0.14971, 57.0: -0.15674, 58.0: -0.16381, 59.0: -0.17092, 60.0: -0.17805, 61.0: -0.18518, 62.0: -0.19229, 63.0: -0.19937, 64.0: -0.20641, 65.0: -0.21339, 66.0: -0.22029, 67.0: -0.2271, 68.0: -0.23379, 69.0: -0.24036, 70.0: -0.24678, 71.0: -0.25305, 72.0: -0.25913, 73.0: -0.26502, 74.0: -0.2707, 75.0: -0.27615, 76.0: -0.28135, 77.0: -0.2863, 78.0: -0.29097, 79.0: -0.29534, 80.0: -0.29941, 81.0: -0.30315, 82.0: -0.30656, 83.0: -0.30961, 84.0: -0.3123, 85.0: -0.3146, 86.0: -0.31652, 87.0: -0.31802, 88.0: -0.31911, 89.0: -0.31978, 90.0: -0.32, 91.0: -0.31979, 92.0: -0.31916, 93.0: -0.31812, 94.0: -0.31668, 95.0: -0.31485, 96.0: -0.31265, 97.0: -0.31009, 98.0: -0.30718, 99.0: -0.30393, 100.0: -0.30036, 101.0: -0.29648, 102.0: -0.29231, 103.0: -0.28785, 104.0: -0.28313, 105.0: -0.27817, 106.0: -0.27297, 107.0: -0.26755, 108.0: -0.26193, 109.0: -0.25612, 110.0: -0.25014, 111.0: -0.244, 112.0: -0.23773, 113.0: -0.23133, 114.0: -0.22483, 115.0: -0.21823, 116.0: -0.21156, 117.0: -0.20483, 118.0: -0.19805, 119.0: -0.19124, 120.0: -0.18442, 121.0: -0.17759, 122.0: -0.17078, 123.0: -0.164, 124.0: -0.15726, 125.0: -0.15057, 126.0: -0.14394, 127.0: -0.1374, 128.0: -0.13094, 129.0: -0.12459, 130.0: -0.11835, 131.0: -0.11223, 132.0: -0.10625, 133.0: -0.1004, 134.0: -0.09471, 135.0: -0.08917, 136.0: -0.0838, 137.0: -0.07861, 138.0: -0.07358, 139.0: -0.06875, 140.0: -0.0641, 141.0: -0.05964, 142.0: -0.05538, 143.0: -0.05132, 144.0: -0.04746, 145.0: -0.04379, 146.0: -0.04033, 147.0: -0.03707, 148.0: -0.03402, 149.0: -0.03116, 150.0: -0.02849, 151.0: -0.02603, 152.0: -0.02374, 153.0: -0.02165, 154.0: -0.01973, 155.0: -0.01799, 156.0: -0.01642, 157.0: -0.015, 158.0: -0.01373, 159.0: -0.01261, 160.0: -0.01162, 161.0: -0.01007, 162.0: -0.00868, 163.0: -0.00744, 164.0: -0.00633, 165.0: -0.00536, 166.0: -0.0045, 167.0: -0.00376, 168.0: -0.00311, 169.0: -0.00256, 170.0: -0.00208, 171.0: -0.00168, 172.0: -0.00135, 173.0: -0.00107, 174.0: -0.00084, 175.0: -0.00064, 176.0: -0.00048, 177.0: -0.00034, 178.0: -0.00022, 179.0: -0.00011, 180.0: 0.0}}

tail_aero_data = {
    # NACA 0012 tail aerodynamic data
    "CL": {
        -10: -0.6, 0: 0.0, 10: 0.6, 15: 0.8, 20: 0.7,
    },
    "CD": {
        -10: 0.025, 0: 0.007, 10: 0.025, 15: 0.04, 20: 0.05,
    },
    "CM": {
        -10: -0.02, 0: 0.0, 10: -0.01, 15: -0.03, 20: -0.05,
    }
}

# Function to perform linear interpolation
def linear_interpolate(x, x0, y0, x1, y1):
    return y0 + (y1 - y0) * ((x - x0) / (x1 - x0))

# Updated function to get aerodynamic coefficients with interpolation
def get_aero_coefficients(aero_data, alpha):
    """
    Retrieve the aerodynamic coefficients for a given angle of attack (alpha) from the lookup table.
    If the specific alpha is not in the table, performs linear interpolation between the two closest points.
    """
    # Directly return the value if the exact match is found
    if alpha in aero_data["CL"]:
        cl = aero_data["CL"][alpha]
        cd = aero_data["CD"][alpha]
        cm = aero_data["CM"][alpha]
    else:
        # Find the closest angles larger and smaller than alpha, for interpolation
        all_angles = sorted(aero_data["CL"].keys())
        larger_angles = [angle for angle in all_angles if angle > alpha]
        smaller_angles = [angle for angle in all_angles if angle < alpha]

        if larger_angles and smaller_angles:
            lower_alpha = max(smaller_angles)
            upper_alpha = min(larger_angles)

            # Perform linear interpolation for each coefficient
            cl = linear_interpolate(alpha, lower_alpha, aero_data["CL"][lower_alpha], upper_alpha, aero_data["CL"][upper_alpha])
            cd = linear_interpolate(alpha, lower_alpha, aero_data["CD"][lower_alpha], upper_alpha, aero_data["CD"][upper_alpha])
            cm = linear_interpolate(alpha, lower_alpha, aero_data["CM"][lower_alpha], upper_alpha, aero_data["CM"][upper_alpha])
        else:
            # If alpha is outside the range of known angles, return None or raise an error
            return None, None, None # Or handle this scenario as needed

    return cl, cd, cm
# Example usage
alpha_wing = 180.1  # Example angle of attack for the wing
alpha_tail = -5.1  # Example angle of attack for the tail, assuming you'd interpolate or adjust this example

# Retrieve coefficients for the wing and tail at specified angles of attack
wing_cl, wing_cd, wing_cm = get_aero_coefficients(wing_aero_data, alpha_wing)
tail_cl, tail_cd, tail_cm = get_aero_coefficients(tail_aero_data, alpha_tail)

print(f"Wing coefficients at {alpha_wing} degrees: CL={wing_cl}, CD={wing_cd}, CM={wing_cm}")
print(f"Tail coefficients at {alpha_tail} degrees: CL={tail_cl}, CD={tail_cd}, CM={tail_cm}")





# Assuming wing_aero_data is defined as before and contains CL data for NACA 4412

# Generate interpolated CL values over a range of angles
def generate_interpolated_values(aero_data, angle_range):
    interpolated_values = []
    for alpha in angle_range:
        cl, _, _ = get_aero_coefficients(aero_data, alpha)  # We're focusing on CL here
        interpolated_values.append(cl)
    return interpolated_values

# Define the range of angles of attack to consider
angle_range = np.linspace(-180, 180, 1000)  # From -10 to 20 degrees, 300 points
# 03 print(angle_range)

# Generate interpolated CL values
interpolated_cl_values = generate_interpolated_values(wing_aero_data, angle_range)

# Plotting
plt.figure(figsize=(10, 6))

# Plot actual data points
actual_angles = sorted(wing_aero_data['CL'].keys())
actual_cl = [wing_aero_data['CL'][angle] for angle in actual_angles]
plt.scatter(actual_angles, actual_cl, color='red', label='Actual Data Points', zorder=5)

# Plot interpolated CL curve
plt.plot(angle_range, interpolated_cl_values, label='Interpolated CL Curve', linestyle='--', color='blue')

plt.title('Coefficient of Lift (CL) vs. Angle of Attack for NACA 4412')
plt.xlabel('Angle of Attack (degrees)')
plt.ylabel('Coefficient of Lift (CL)')
plt.legend()
plt.grid(True)
plt.show()
